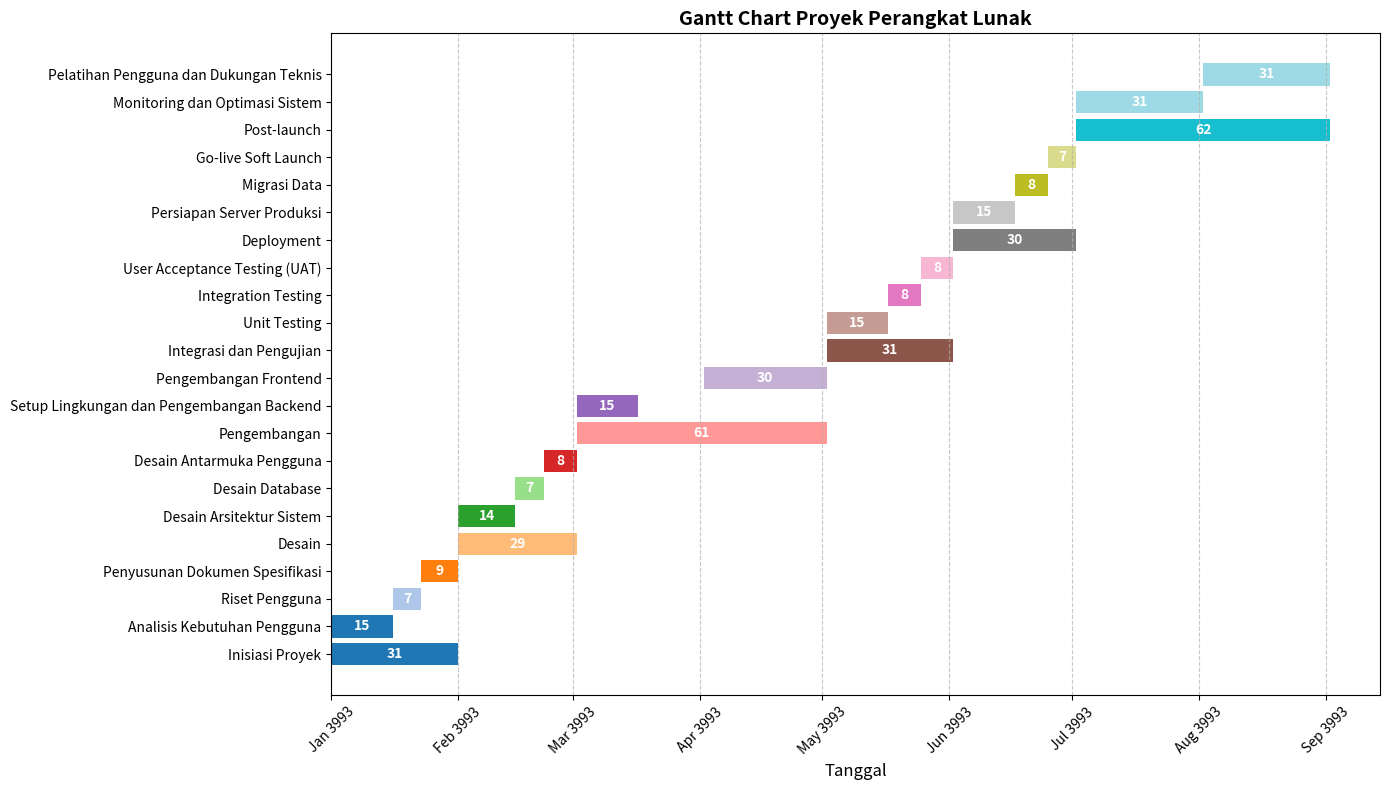

Source code (Python):
import matplotlib.pyplot as plt
import pandas as pd
import matplotlib.dates as mdates
import numpy as np

# Data dan tanggal dari tim pekerja proyek
data = {
    'Task': [
        'Inisiasi Proyek',
        'Analisis Kebutuhan Pengguna',
        'Riset Pengguna',
        'Penyusunan Dokumen Spesifikasi',
        'Desain',
        'Desain Arsitektur Sistem',
        'Desain Database',
        'Desain Antarmuka Pengguna',
        'Pengembangan',
        'Setup Lingkungan dan Pengembangan Backend',
        'Pengembangan Frontend',
        'Integrasi dan Pengujian',
        'Unit Testing',
        'Integration Testing',
        'User Acceptance Testing (UAT)',
        'Deployment',
        'Persiapan Server Produksi',
        'Migrasi Data',
        'Go-live Soft Launch',
        'Post-launch',
        'Monitoring dan Optimasi Sistem',
        'Pelatihan Pengguna dan Dukungan Teknis'
    ],
    'Start': [
        '2024-01-01', '2024-01-01', '2024-01-16', '2024-01-23',
        '2024-02-01', '2024-02-01', '2024-02-15', '2024-02-22',
        '2024-03-01', '2024-03-01', '2024-04-01',
        '2024-05-01', '2024-05-01', '2024-05-16', '2024-05-24',
        '2024-06-01', '2024-06-01', '2024-06-16', '2024-06-24',
        '2024-07-01', '2024-07-01', '2024-08-01'
    ],
    'Finish': [
        '2024-01-31', '2024-01-15', '2024-01-22', '2024-01-31',
        '2024-02-29', '2024-02-14', '2024-02-21', '2024-02-29',
        '2024-04-30', '2024-03-15', '2024-04-30',
        '2024-05-31', '2024-05-15', '2024-05-23', '2024-05-31',
        '2024-06-30', '2024-06-15', '2024-06-23', '2024-06-30',
        '2024-08-31', '2024-07-31', '2024-08-31'
    ]
}

# Membuat DataFrame dari data
df = pd.DataFrame(data)

# Mengubah kolom Start dan Finish menjadi format datetime
df['Start'] = pd.to_datetime(df['Start'])
df['Finish'] = pd.to_datetime(df['Finish'])

# Menghitung durasi setiap tugas
df['Duration'] = (df['Finish'] - df['Start']).dt.days + 1

# Mengatur posisi untuk setiap task
df['Task_Position'] = range(len(df))

# Menentukan warna untuk setiap batang
colors = plt.cm.tab20(np.linspace(0, 1, len(df)))

# Membuat Gantt Chart
plt.figure(figsize=(14, 8))
plt.barh(df['Task_Position'], df['Duration'], left=df['Start'].map(pd.Timestamp.toordinal), color=colors)

# Menambahkan label dan pengaturan sumbu
plt.yticks(df['Task_Position'], df['Task'], fontsize=10)
plt.xlabel('Tanggal', fontsize=12)
plt.title('Gantt Chart Proyek Perangkat Lunak', fontsize=14, fontweight='bold')
plt.grid(axis='x', linestyle='--', alpha=0.7)

# Mengatur format tanggal di sumbu x
plt.gca().xaxis.set_major_locator(mdates.MonthLocator())
plt.gca().xaxis.set_major_formatter(mdates.DateFormatter('%b %Y'))
plt.xticks(rotation=45)

# Menambahkan anotasi durasi di atas setiap batang
for index, row in df.iterrows():
    plt.text(row['Start'].toordinal() + row['Duration']/2, index, str(row['Duration']), 
             ha='center', va='center', color='white', fontsize=10, fontweight='bold')

plt.tight_layout()
plt.show()
